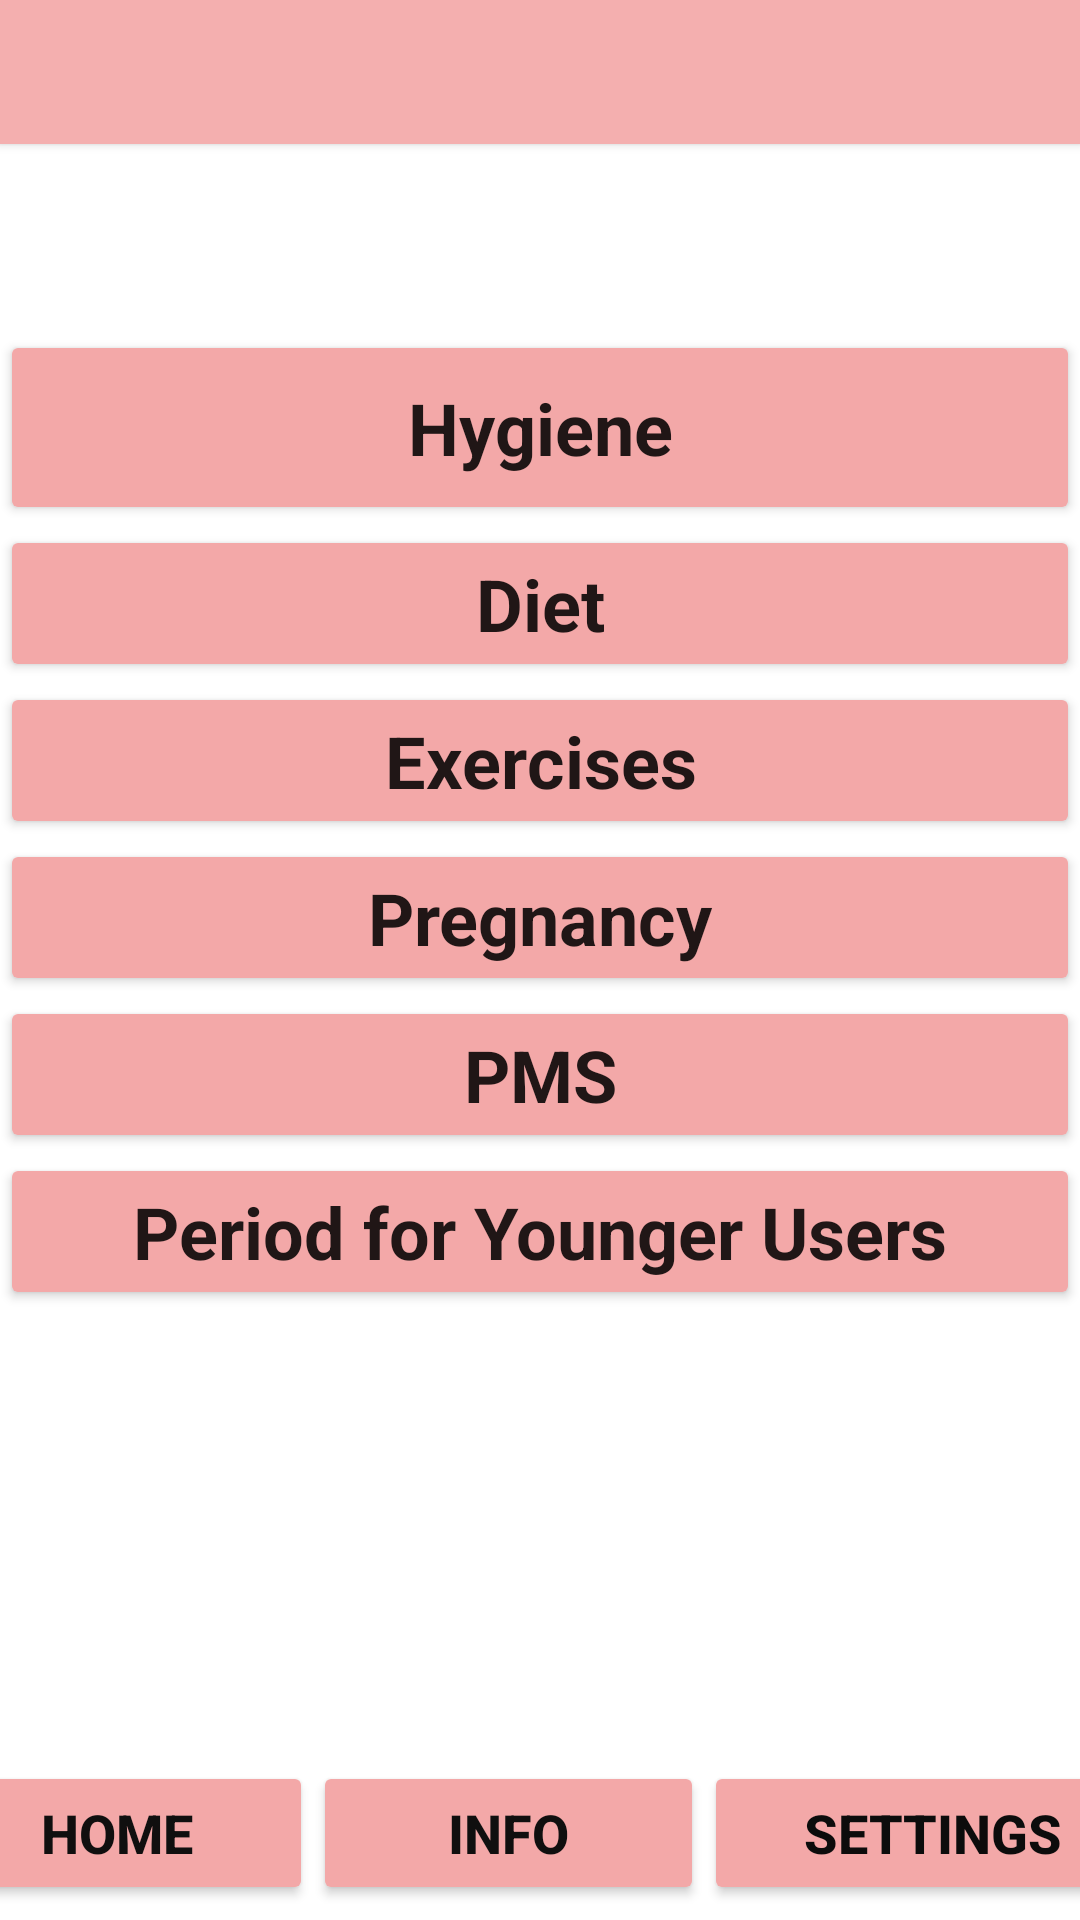

This screen was rendered from an Android layout file. Write that file and the resources it references.
<!-- AndroidManifest.xml: application theme Theme.PeriodDiary -->
<!-- res/layout/activity_info.xml -->
<?xml version="1.0" encoding="utf-8"?>
<androidx.constraintlayout.widget.ConstraintLayout xmlns:android="http://schemas.android.com/apk/res/android"
    xmlns:app="http://schemas.android.com/apk/res-auto"
    xmlns:tools="http://schemas.android.com/tools"
    android:layout_width="match_parent"
    android:layout_height="match_parent"
    android:orientation="vertical"
    tools:context=".InfoActivity">


    <LinearLayout
        android:id="@+id/detail"
        android:layout_width="0dp"
        android:layout_height="0dp"
        android:orientation="vertical"
        app:layout_constraintBottom_toTopOf="@id/bottom"
        app:layout_constraintEnd_toEndOf="parent"
        app:layout_constraintStart_toStartOf="parent"
        app:layout_constraintTop_toTopOf="parent">

        <Button
            android:id="@+id/backbtn"
            android:layout_width="match_parent"
            android:layout_height="wrap_content"
            android:background="#EFB5B5"
            android:backgroundTint="#F4AFAF"
            app:icon="?attr/homeAsUpIndicator"
            app:iconTint="#0E0E0E" />

        <Space
            android:layout_width="match_parent"
            android:layout_height="62dp" />

        <Button
            android:id="@+id/hygieneBtn"
            android:layout_width="match_parent"
            android:layout_height="65dp"
            android:backgroundTint="#F3A8A8"
            android:text="Hygiene"
            android:textAppearance="@style/TextAppearance.AppCompat.Body1"
            android:textSize="24sp"
            android:textStyle="bold" />

        <Button
            android:id="@+id/dietBtn"
            android:layout_width="match_parent"
            android:layout_height="wrap_content"
            android:backgroundTint="#F3A8A8"
            android:text="Diet"
            android:textAppearance="@style/TextAppearance.AppCompat.Body1"
            android:textSize="24sp"
            android:textStyle="bold" />

        <Button
            android:id="@+id/exerciseBtn"
            android:layout_width="match_parent"
            android:layout_height="wrap_content"
            android:backgroundTint="#F3A8A8"
            android:text="Exercises"
            android:textAppearance="@style/TextAppearance.AppCompat.Body1"
            android:textSize="24sp"
            android:textStyle="bold" />

        <Button
            android:id="@+id/pregnancyBtn"
            android:layout_width="match_parent"
            android:layout_height="wrap_content"
            android:backgroundTint="#F3A8A8"
            android:text="Pregnancy"
            android:textAppearance="@style/TextAppearance.AppCompat.Body1"
            android:textSize="24sp"
            android:textStyle="bold" />

        <Button
            android:id="@+id/PmsBtn"
            android:layout_width="match_parent"
            android:layout_height="wrap_content"
            android:backgroundTint="#F3A8A8"
            android:text="PMS"
            android:textAppearance="@style/TextAppearance.AppCompat.Body1"
            android:textSize="24sp"
            android:textStyle="bold" />

        <Button
            android:id="@+id/yUserBtn"
            android:layout_width="match_parent"
            android:layout_height="wrap_content"
            android:backgroundTint="#F3A8A8"
            android:text="Period for Younger Users"
            android:textAppearance="@style/TextAppearance.AppCompat.Body1"
            android:textSize="24sp"
            android:textStyle="bold" />

    </LinearLayout>

    <LinearLayout
        android:id="@+id/bottom"
        android:layout_width="413dp"
        android:layout_height="53dp"
        android:orientation="horizontal"
        app:layout_constraintBottom_toBottomOf="parent"
        app:layout_constraintEnd_toEndOf="parent"
        app:layout_constraintStart_toStartOf="parent"
        app:layout_constraintTop_toBottomOf="@id/detail">

        <Button
            android:id="@+id/homebtn"
            android:layout_width="wrap_content"
            android:layout_height="wrap_content"
            android:layout_weight="1"
            android:backgroundTint="#F3A8A8"
            android:text="Home"
            android:textColor="#100F0F"
            android:textSize="18sp"
            android:textStyle="bold" />

        <Button
            android:id="@+id/infobtn"
            android:layout_width="wrap_content"
            android:layout_height="wrap_content"
            android:layout_weight="1"
            android:backgroundTint="#F3A8A8"
            android:text="Info"
            android:textColor="#100F0F"
            android:textSize="18sp"
            android:textStyle="bold" />

        <Button
            android:id="@+id/settingbtn"
            android:layout_width="wrap_content"
            android:layout_height="wrap_content"
            android:layout_weight="1"
            android:backgroundTint="#F3A8A8"
            android:text="settings"
            android:textColor="#0C0C0C"
            android:textSize="18sp"
            android:textStyle="bold" />
    </LinearLayout>
</androidx.constraintlayout.widget.ConstraintLayout>
<!-- resources referenced by this layout -->
<resources>
  <style name="Theme.PeriodDiary" parent="Theme.MaterialComponents.DayNight.DarkActionBar">
          
          <item name="colorPrimary">@color/purple_500</item>
          <item name="colorPrimaryVariant">@color/purple_700</item>
          <item name="colorOnPrimary">@color/white</item>
          
          <item name="colorSecondary">@color/teal_200</item>
          <item name="colorSecondaryVariant">@color/teal_700</item>
          <item name="colorOnSecondary">@color/black</item>
          
          <item name="android:statusBarColor" tools:targetApi="l">?attr/colorPrimaryVariant</item>
          
      </style>
  <!-- not gathered from this repository: default colours our renderer supplied (Android Studio template values) -->
  <color name="purple_500">#FF6200EE</color>
  <color name="purple_700">#FF3700B3</color>
  <color name="teal_200">#FF03DAC5</color>
  <color name="teal_700">#FF018786</color>
  <color name="black">#FF000000</color>
  <color name="white">#FFFFFFFF</color>
</resources>
